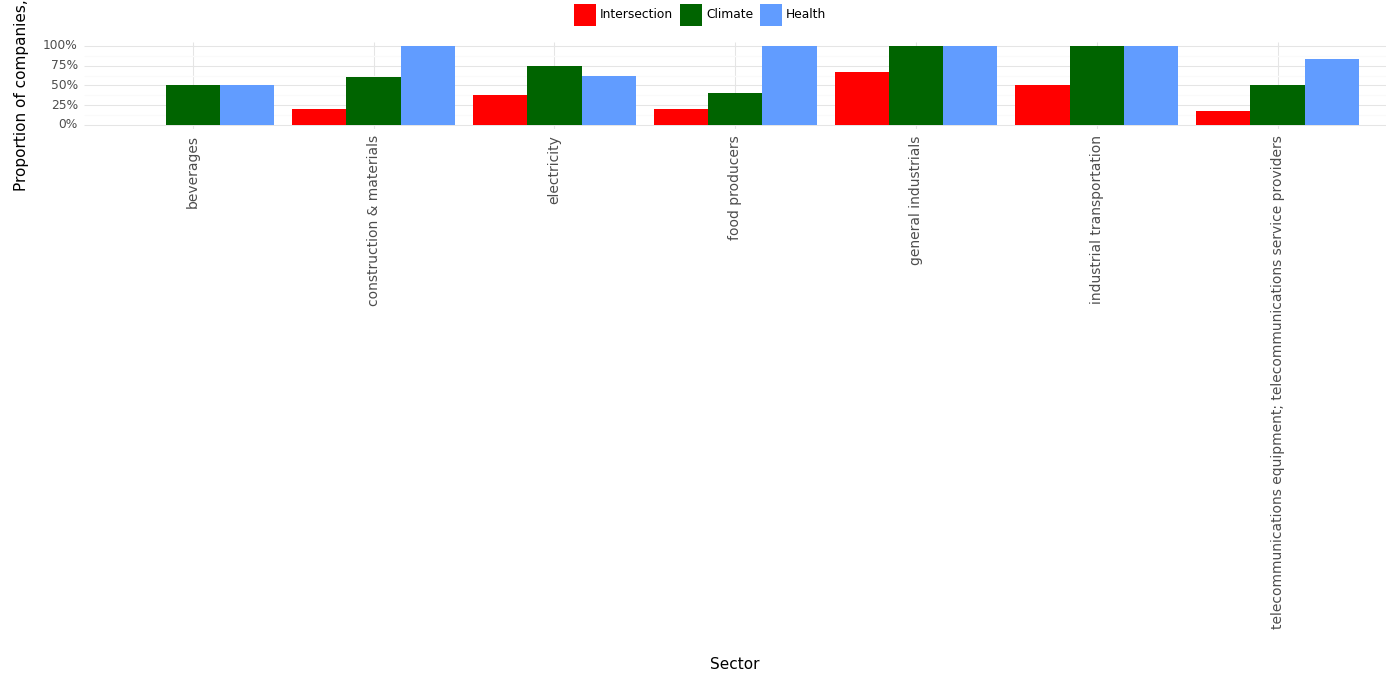

Values plotted in this chart, from the file beside it:
, Sector, Climate, Health, Intersection, Year
0, beverages, 0.5, 0.5, 0.0, 2023
1, construction & materials, 0.6, 1.0, 0.2, 2023
2, electricity, 0.75, 0.62, 0.38, 2023
3, food producers, 0.4, 1.0, 0.2, 2023
4, general industrials, 1.0, 1.0, 0.67, 2023
5, industrial transportation, 1.0, 1.0, 0.5, 2023
6, telecommunications equipment; telecommun…, 0.5, 0.83, 0.17, 2023
